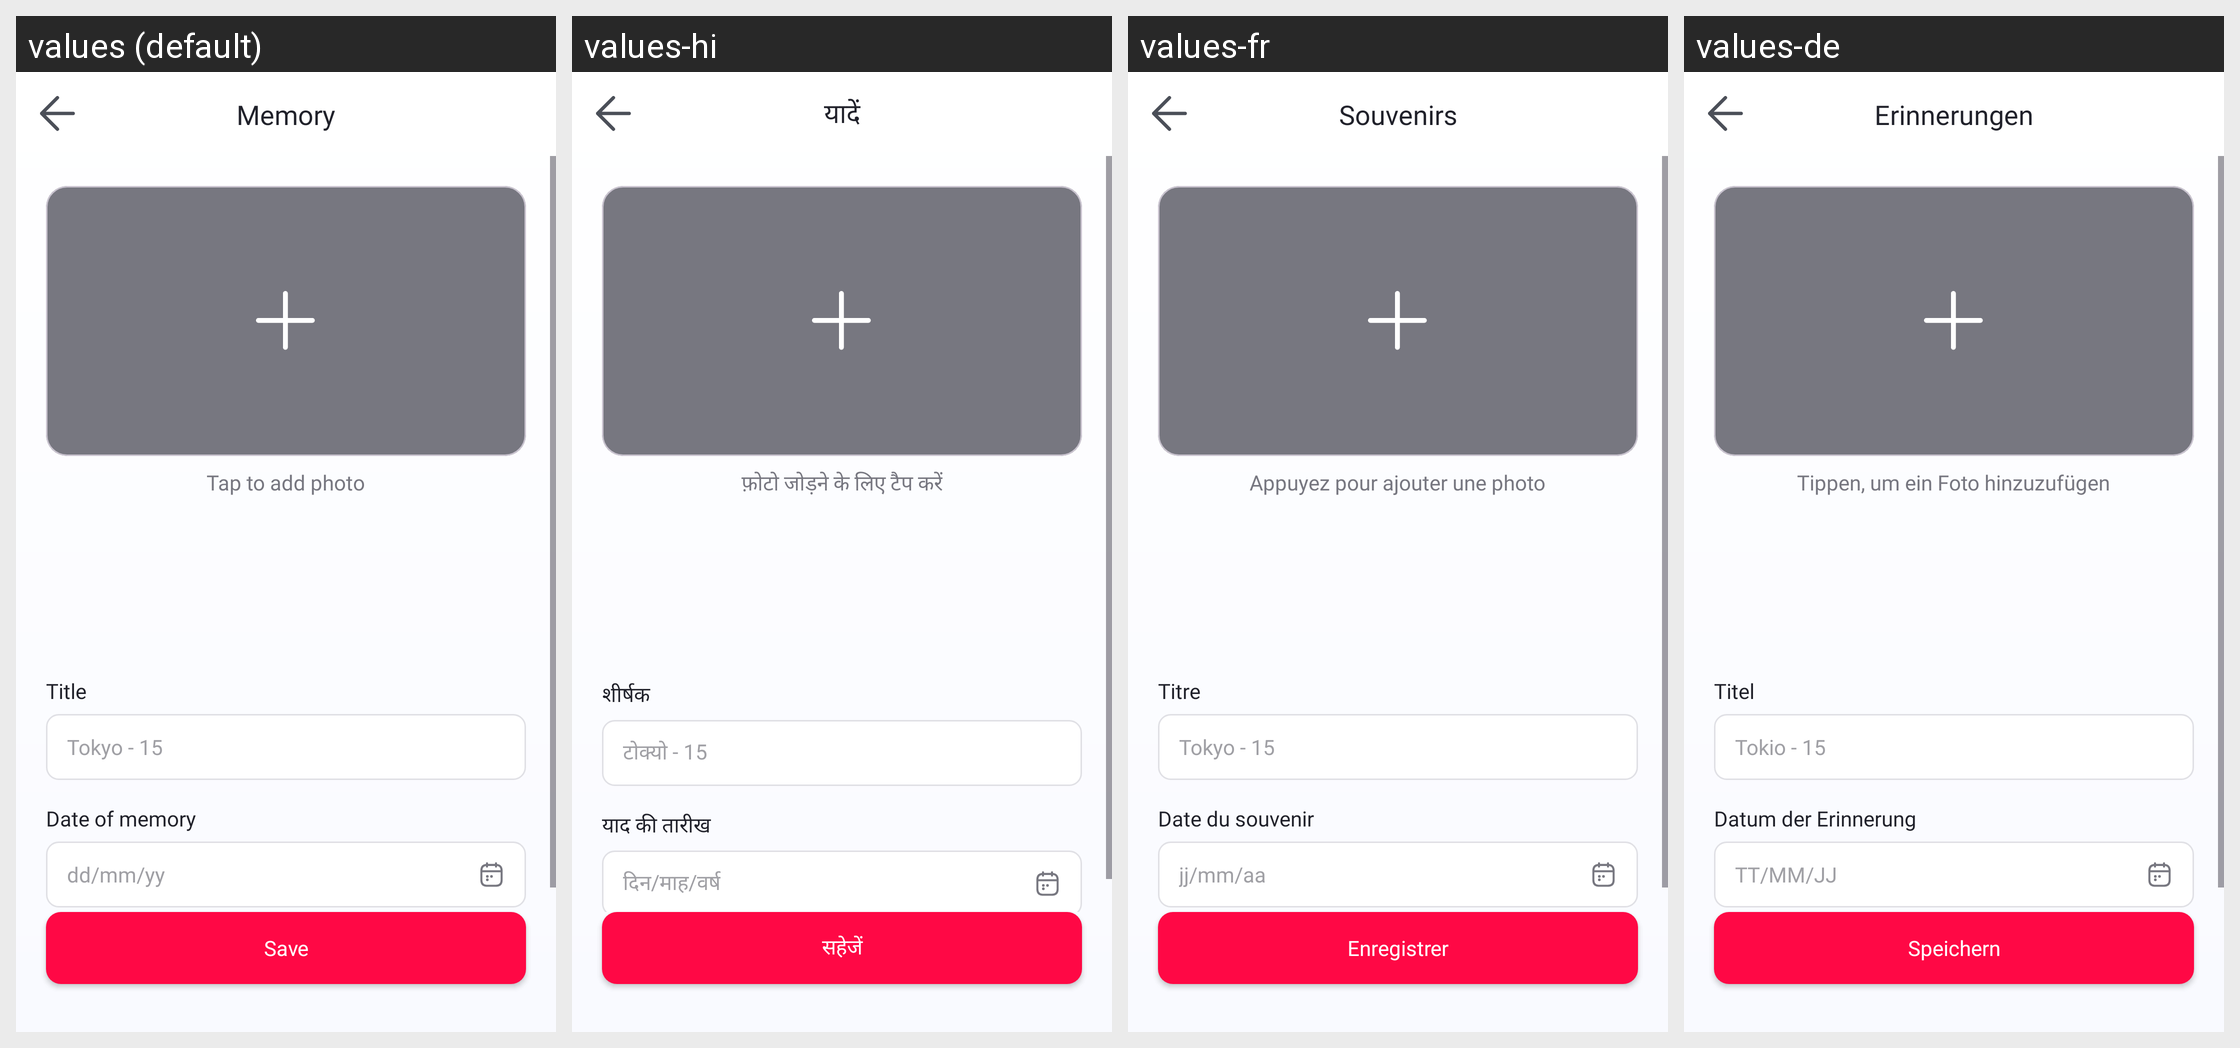

This grid shows one Android layout under several languages. Give, for every string resource on the screen, its name, the default text and each shown locale's text.
Android screen res/layout/fragment_add_memory.xml rendered under 4 locales, left to right: values (default), values-hi, values-fr, values-de. Device: Nexus 5 (rendered at 1080×1920; each locale shown at half size, 540×960, under a caption strip naming it); theme Theme.LoveCounter.
Other locales in the repository, not shown: values-es, values-pt.
Strings drawn on this screen, with the default value and each locale's value (text and hints the layout hard-codes, and strings that could not be matched under every locale, appear in the picture but are not listed):

memory_tab
  values: Memory
  values-hi: यादें
  values-fr: Souvenirs
  values-de: Erinnerungen

tap_to_add_photo
  values: Tap to add photo
  values-hi: फ़ोटो जोड़ने के लिए टैप करें
  values-fr: Appuyez pour ajouter une photo
  values-de: Tippen, um ein Foto hinzuzufügen

title
  values: Title
  values-hi: शीर्षक
  values-fr: Titre
  values-de: Titel

memory_title_hint
  values: Tokyo - 15
  values-hi: टोक्यो - 15
  values-fr: Tokyo - 15
  values-de: Tokio - 15

date_of_memory
  values: Date of memory
  values-hi: याद की तारीख
  values-fr: Date du souvenir
  values-de: Datum der Erinnerung

date_format_hint
  values: dd/mm/yy
  values-hi: दिन/माह/वर्ष
  values-fr: jj/mm/aa
  values-de: TT/MM/JJ

save
  values: Save
  values-hi: सहेजें
  values-fr: Enregistrer
  values-de: Speichern
